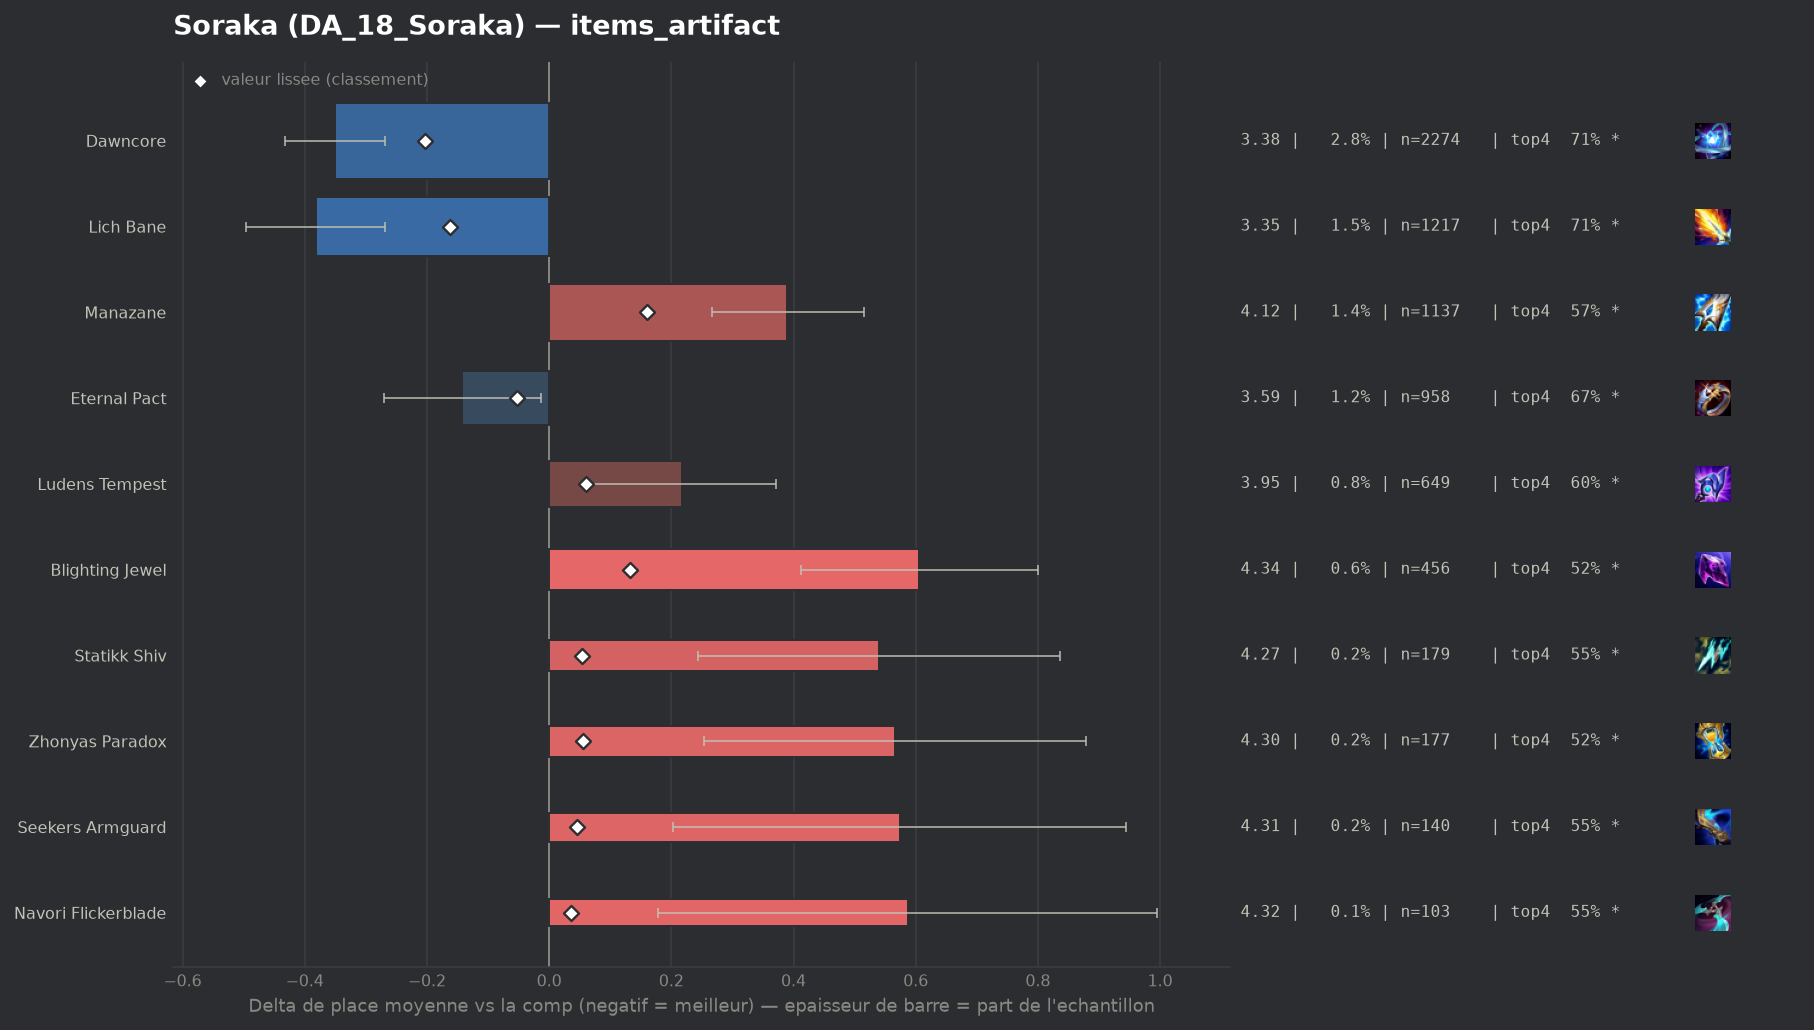

The table this chart was drawn from, first rows:
group, label, n, share, avg_place, shrunk_avg, score, d_avg, d_avg_pess, impact, d_top4, win, top2, top4, sd, z, p, significant
populaire, Dawncore, 2274, 0.02766, 3.383, 3.53, -0.203, -0.35, -0.268, 0.0056, 0.0595, 0.2115, 0.4103, 0.712, 1.98, -8.31, 0.0, True
populaire, Lich Bane, 1217, 0.0148, 3.352, 3.571, -0.162, -0.382, -0.268, 0.0024, 0.0558, 0.2309, 0.415, 0.7083, 2.007, -6.59, 0.0, True
populaire, Eternal Pact, 958, 0.01165, 3.592, 3.681, -0.052, -0.142, -0.014, 0.0006, 0.0187, 0.1775, 0.3685, 0.6712, 2.011, -2.17, 0.03009, True
, Infinity Force, 54, 0.0006569, 3.926, 3.74, 0.006, 0.192, 0.0, -0.0, -0.0599, 0.2037, 0.3333, 0.5926, 2.284, 0.62, 0.5362, False
, Artifact Talisman Of Ascension, 58, 0.0007056, 4.069, 3.745, 0.011, 0.335, 0.0, -0.0, -0.0663, 0.069, 0.2414, 0.5862, 1.799, 1.42, 0.1559, False
, Gamblers Blade, 99, 0.001204, 4.192, 3.76, 0.026, 0.458, 0.121, -0.0, -0.1171, 0.0606, 0.1919, 0.5354, 1.71, 2.66, 0.0077, True
, Wits End, 72, 0.0008759, 4.389, 3.761, 0.027, 0.655, 0.187, -0.0, -0.1247, 0.0833, 0.2083, 0.5278, 2.025, 2.75, 0.00605, True
populaire, Navori Flickerblade, 103, 0.001253, 4.32, 3.768, 0.035, 0.587, 0.178, -0.0, -0.0991, 0.1068, 0.2427, 0.5534, 2.114, 2.81, 0.00488, True
populaire, Seekers Armguard, 140, 0.001703, 4.307, 3.779, 0.045, 0.574, 0.203, -0.0001, -0.1025, 0.1214, 0.2857, 0.55, 2.233, 3.04, 0.00239, True
populaire, Statikk Shiv, 179, 0.002178, 4.274, 3.787, 0.053, 0.54, 0.244, -0.0001, -0.0994, 0.1173, 0.2123, 0.5531, 2.022, 3.57, 0.00036, True
populaire, Zhonyas Paradox, 177, 0.002153, 4.299, 3.789, 0.055, 0.566, 0.254, -0.0001, -0.1327, 0.1186, 0.2486, 0.5198, 2.117, 3.55, 0.00038, True
populaire, Ludens Tempest, 649, 0.007895, 3.951, 3.795, 0.061, 0.217, 0.063, -0.0005, -0.0531, 0.131, 0.2789, 0.5994, 1.989, 2.77, 0.00563, True
populaire, Blighting Jewel, 456, 0.005547, 4.34, 3.865, 0.132, 0.606, 0.412, -0.0007, -0.1306, 0.0943, 0.2456, 0.5219, 2.109, 6.12, 0.0, True
populaire, Manazane, 1137, 0.01383, 4.124, 3.893, 0.16, 0.39, 0.266, -0.0022, -0.087, 0.1381, 0.2762, 0.5655, 2.128, 6.15, 0.0, True
